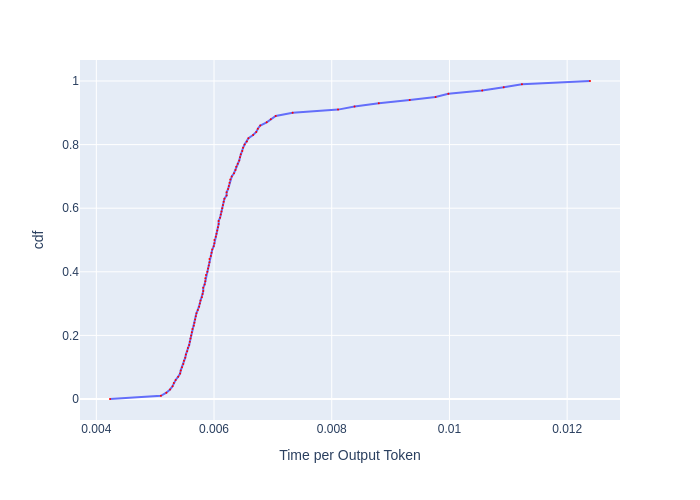

Source data for this figure (header and first rows):
, cdf, Time per Output Token
0, 0.0, 0.004232
1, 0.01, 0.005098
2, 0.02, 0.00519
3, 0.03, 0.005253
4, 0.04, 0.005295
5, 0.05, 0.005316
6, 0.06, 0.005348
7, 0.07, 0.005391
8, 0.08, 0.005424
9, 0.09, 0.005434
10, 0.1, 0.005456
11, 0.11, 0.005478
12, 0.12, 0.005489
13, 0.13, 0.005511
14, 0.14, 0.005522
15, 0.15, 0.005544
16, 0.16, 0.005555
17, 0.17, 0.005578
18, 0.18, 0.005589
19, 0.19, 0.0056
20, 0.2, 0.005611
21, 0.21, 0.005622
22, 0.22, 0.005634
23, 0.23, 0.005656
24, 0.24, 0.005668
25, 0.25, 0.005679
26, 0.26, 0.00569
27, 0.27, 0.005702
28, 0.28, 0.005724
29, 0.29, 0.005747
30, 0.3, 0.005759
31, 0.31, 0.00577
32, 0.32, 0.005794
33, 0.33, 0.005805
34, 0.34, 0.005817
35, 0.35, 0.005817
36, 0.36, 0.00584
37, 0.37, 0.005852
38, 0.38, 0.005852
39, 0.39, 0.005864
40, 0.4, 0.005887
41, 0.41, 0.005899
42, 0.42, 0.005911
43, 0.43, 0.005922
44, 0.44, 0.005922
45, 0.45, 0.005946
46, 0.46, 0.005958
47, 0.47, 0.00597
48, 0.48, 0.005994
49, 0.49, 0.006006
50, 0.5, 0.006006
51, 0.51, 0.00603
52, 0.52, 0.006042
53, 0.53, 0.006054
54, 0.54, 0.006066
55, 0.55, 0.006078
56, 0.56, 0.006078
57, 0.57, 0.006103
58, 0.58, 0.006115
59, 0.59, 0.006127
... 41 more rows
